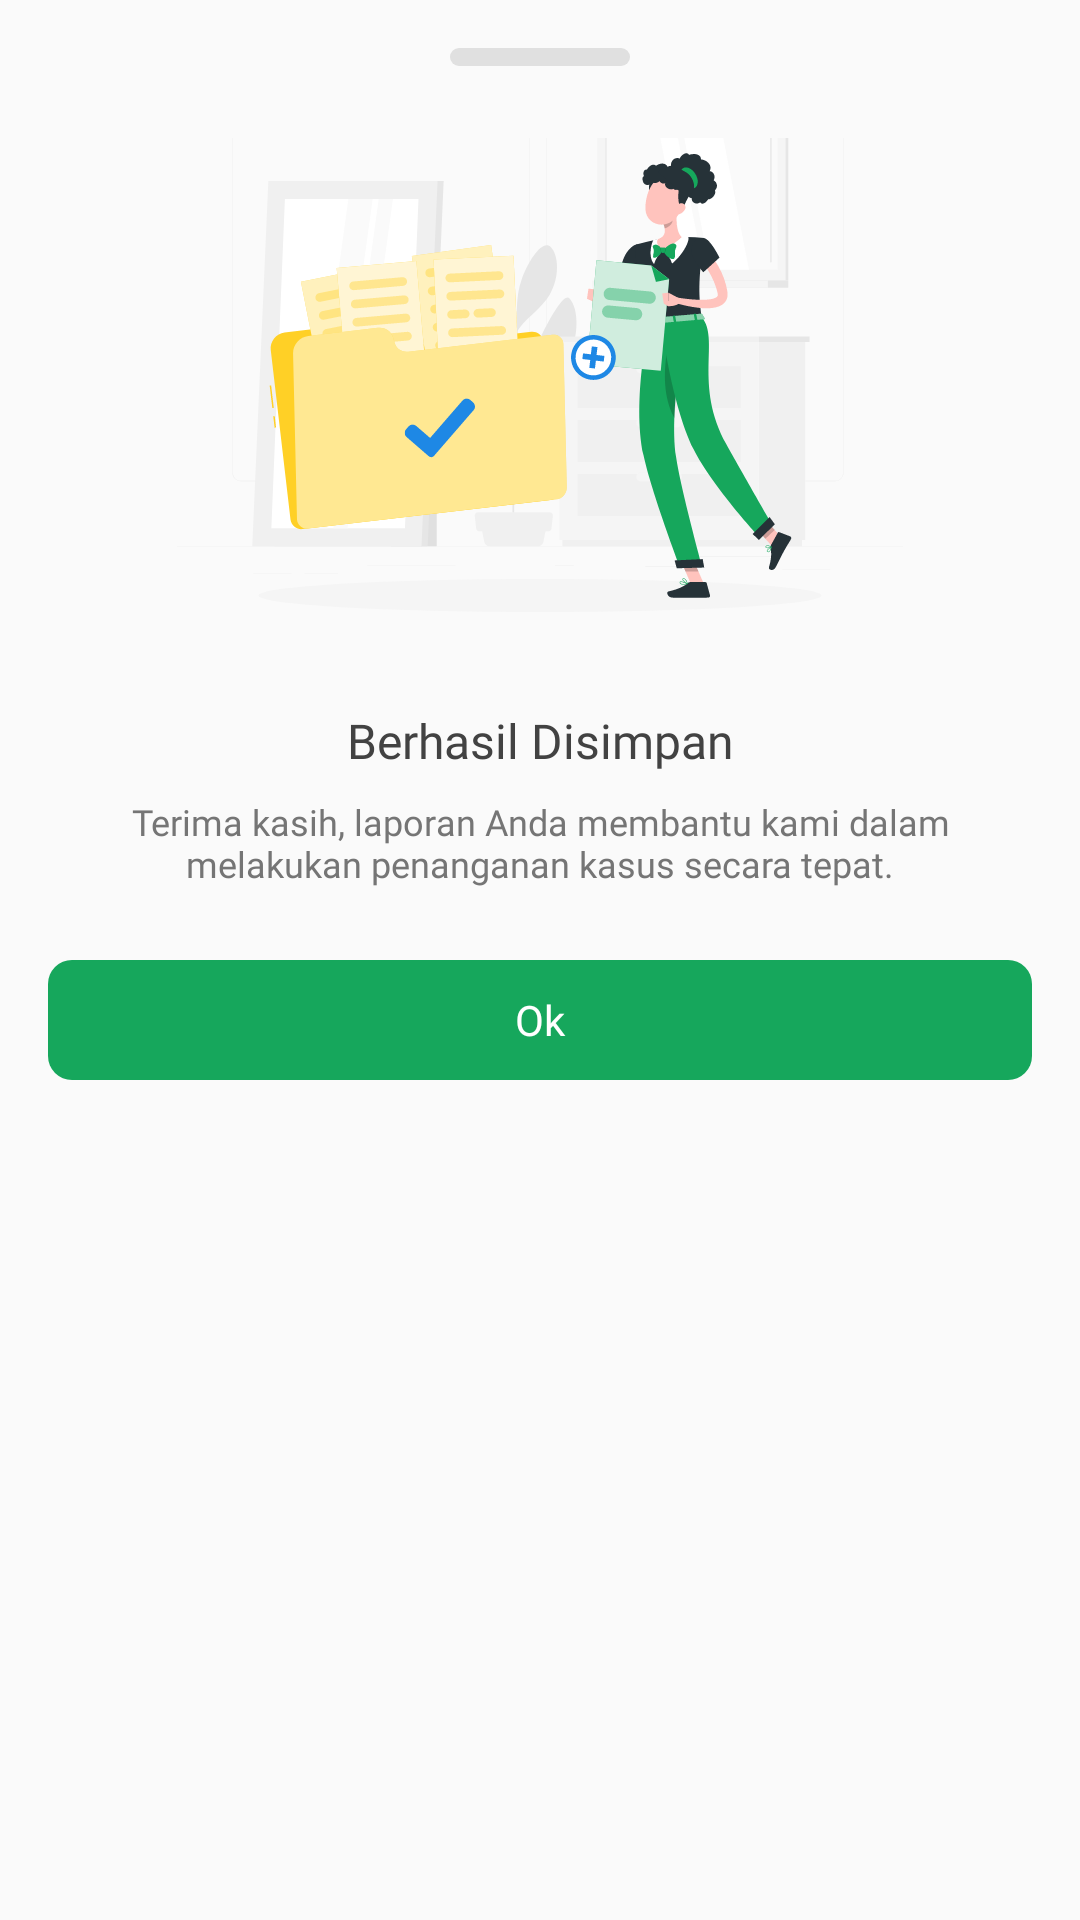

This screen was rendered from an Android layout file. Write that file and the resources it references.
<!-- AndroidManifest.xml: application theme Theme.UTSPraktikIF210118068SatriaAjiPutra -->
<!-- res/layout/sheet_success.xml -->
<?xml version="1.0" encoding="utf-8"?>
<LinearLayout
    xmlns:android="http://schemas.android.com/apk/res/android"
    xmlns:app="http://schemas.android.com/apk/res-auto"
    xmlns:tools="http://schemas.android.com/tools"
    android:layout_width="match_parent"
    android:layout_height="wrap_content"
    android:orientation="vertical"
    android:layout_gravity="bottom"
    android:background="@drawable/bg_sheet"
    android:padding="16dp">

    <View
        android:layout_width="60dp"
        android:layout_height="6dp"
        android:background="@drawable/sheet_border"
        android:layout_gravity="center"/>

    <ImageView
        android:id="@+id/thumb"
        android:layout_width="wrap_content"
        android:layout_height="wrap_content"
        android:layout_marginTop="24dp"
        android:layout_marginBottom="32dp"
        android:layout_gravity="center"
        android:src="@drawable/ic_success_illustrator"
        app:layout_constraintBottom_toTopOf="@+id/btnOK"
        app:layout_constraintEnd_toEndOf="parent"
        app:layout_constraintStart_toStartOf="parent"
        app:layout_constraintTop_toTopOf="parent" />

    <TextView
        android:id="@+id/title"
        android:layout_width="match_parent"
        android:layout_height="wrap_content"
        android:layout_marginBottom="8dp"
        android:fontFamily="@font/roboto_bold"
        android:gravity="center"
        android:text="Berhasil Disimpan"
        android:textColor="@color/gray_800"
        android:textSize="16sp" />

    <TextView
        android:id="@+id/desc"
        android:layout_width="match_parent"
        android:layout_height="wrap_content"
        android:layout_marginBottom="24dp"
        android:fontFamily="@font/roboto"
        android:gravity="center"
        android:text="Terima kasih, laporan Anda membantu kami dalam melakukan penanganan kasus secara tepat."
        android:textColor="@color/gray_600"
        android:textSize="12sp"/>

    <Button
        android:id="@+id/btnOK"
        style="?android:attr/borderlessButtonStyle"
        android:layout_width="match_parent"
        android:layout_height="40dp"
        android:layout_marginBottom="16dp"
        android:background="@drawable/bg_btn_primary"
        android:elevation="0dp"
        android:fontFamily="@font/roboto_bold"
        android:text="Ok"
        android:textAllCaps="false"
        android:textColor="@color/white"
        android:textSize="14sp" />


</LinearLayout>
<!-- resources referenced by this layout -->
<resources>
  <color name="gray_600">#757575</color>
  <color name="gray_800">#424242</color>
  <color name="white">#FFFFFFFF</color>
  <!-- drawable bg_btn_primary (drawable) -->
  <?xml version="1.0" encoding="utf-8"?>
  <selector xmlns:android="http://schemas.android.com/apk/res/android">
      <item android:state_pressed="true">
          <shape android:shape="rectangle">
              <corners android:radius="8dp"/>
              <solid android:color="@color/green_800"/>
          </shape>
      </item>
      <item>
          <shape android:shape="rectangle">
              <corners android:radius="8dp"/>
              <solid android:color="@color/green"/>
          </shape>
      </item>
  </selector>
  <!-- drawable ic_success_illustrator: vector/xml drawable (drawable, 50071 chars, omitted) -->
  <!-- drawable sheet_border (drawable) -->
  <?xml version="1.0" encoding="utf-8"?>
  <shape android:shape="rectangle" xmlns:android="http://schemas.android.com/apk/res/android">
      <corners android:radius="500dp"/>
      <solid android:color="@color/gray_300"/>
  </shape>
  <style name="Theme.UTSPraktikIF210118068SatriaAjiPutra" parent="Theme.AppCompat.DayNight.NoActionBar">
          
          <item name="colorPrimary">@color/green</item>
          <item name="colorPrimaryVariant">@color/green_800</item>
          <item name="colorOnPrimary">@color/white</item>
          
          <item name="colorSecondary">@color/green</item>
          <item name="colorSecondaryVariant">@color/green_800</item>
          <item name="colorOnSecondary">@color/gray_800</item>
          
          <item name="android:statusBarColor" tools:targetApi="l">?attr/colorPrimaryVariant</item>
          
      </style>
  <color name="green_800">#006430</color>
  <color name="green">#16A75C</color>
  <color name="gray_300">#E0E0E0</color>
</resources>
